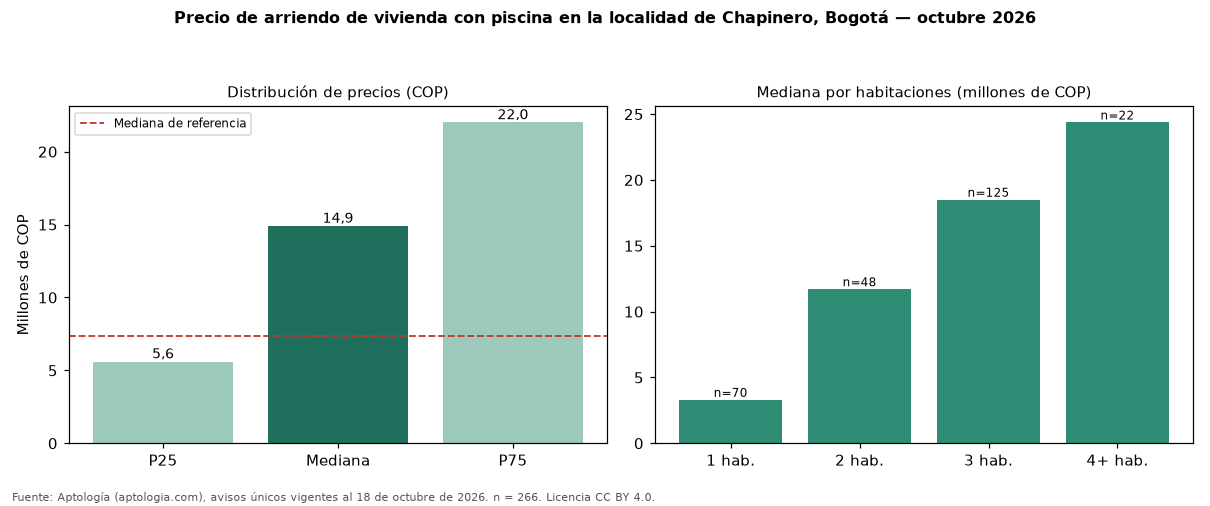

Source data for this figure (header and first rows):
seccion, metrica, valor_cop, n
precio, p25, 5600000, 266
precio, mediana, 14900000, 266
precio, p75, 22000000, 266
cop_por_m2, p25, 65909, 266
cop_por_m2, mediana, 80000, 266
cop_por_m2, p75, 95652, 266
area, area_mediana_m2, 173.0, 266
habitaciones, 1, 3300000, 70
habitaciones, 2, 11700000, 48
habitaciones, 3, 18500000, 125
habitaciones, 4+, 24365000, 22
administracion, mediana, 1900000, 197
estrato, moda, 6, 
parqueadero, porcentaje_con_parqueadero, 91.4, 266
referencia, mediana_referencia, 7327000, 4034
referencia, mediana_cop_por_m2_referencia, 62813, 4034
comparacion, mediana_grupo_opuesto, 7000000, 3539
